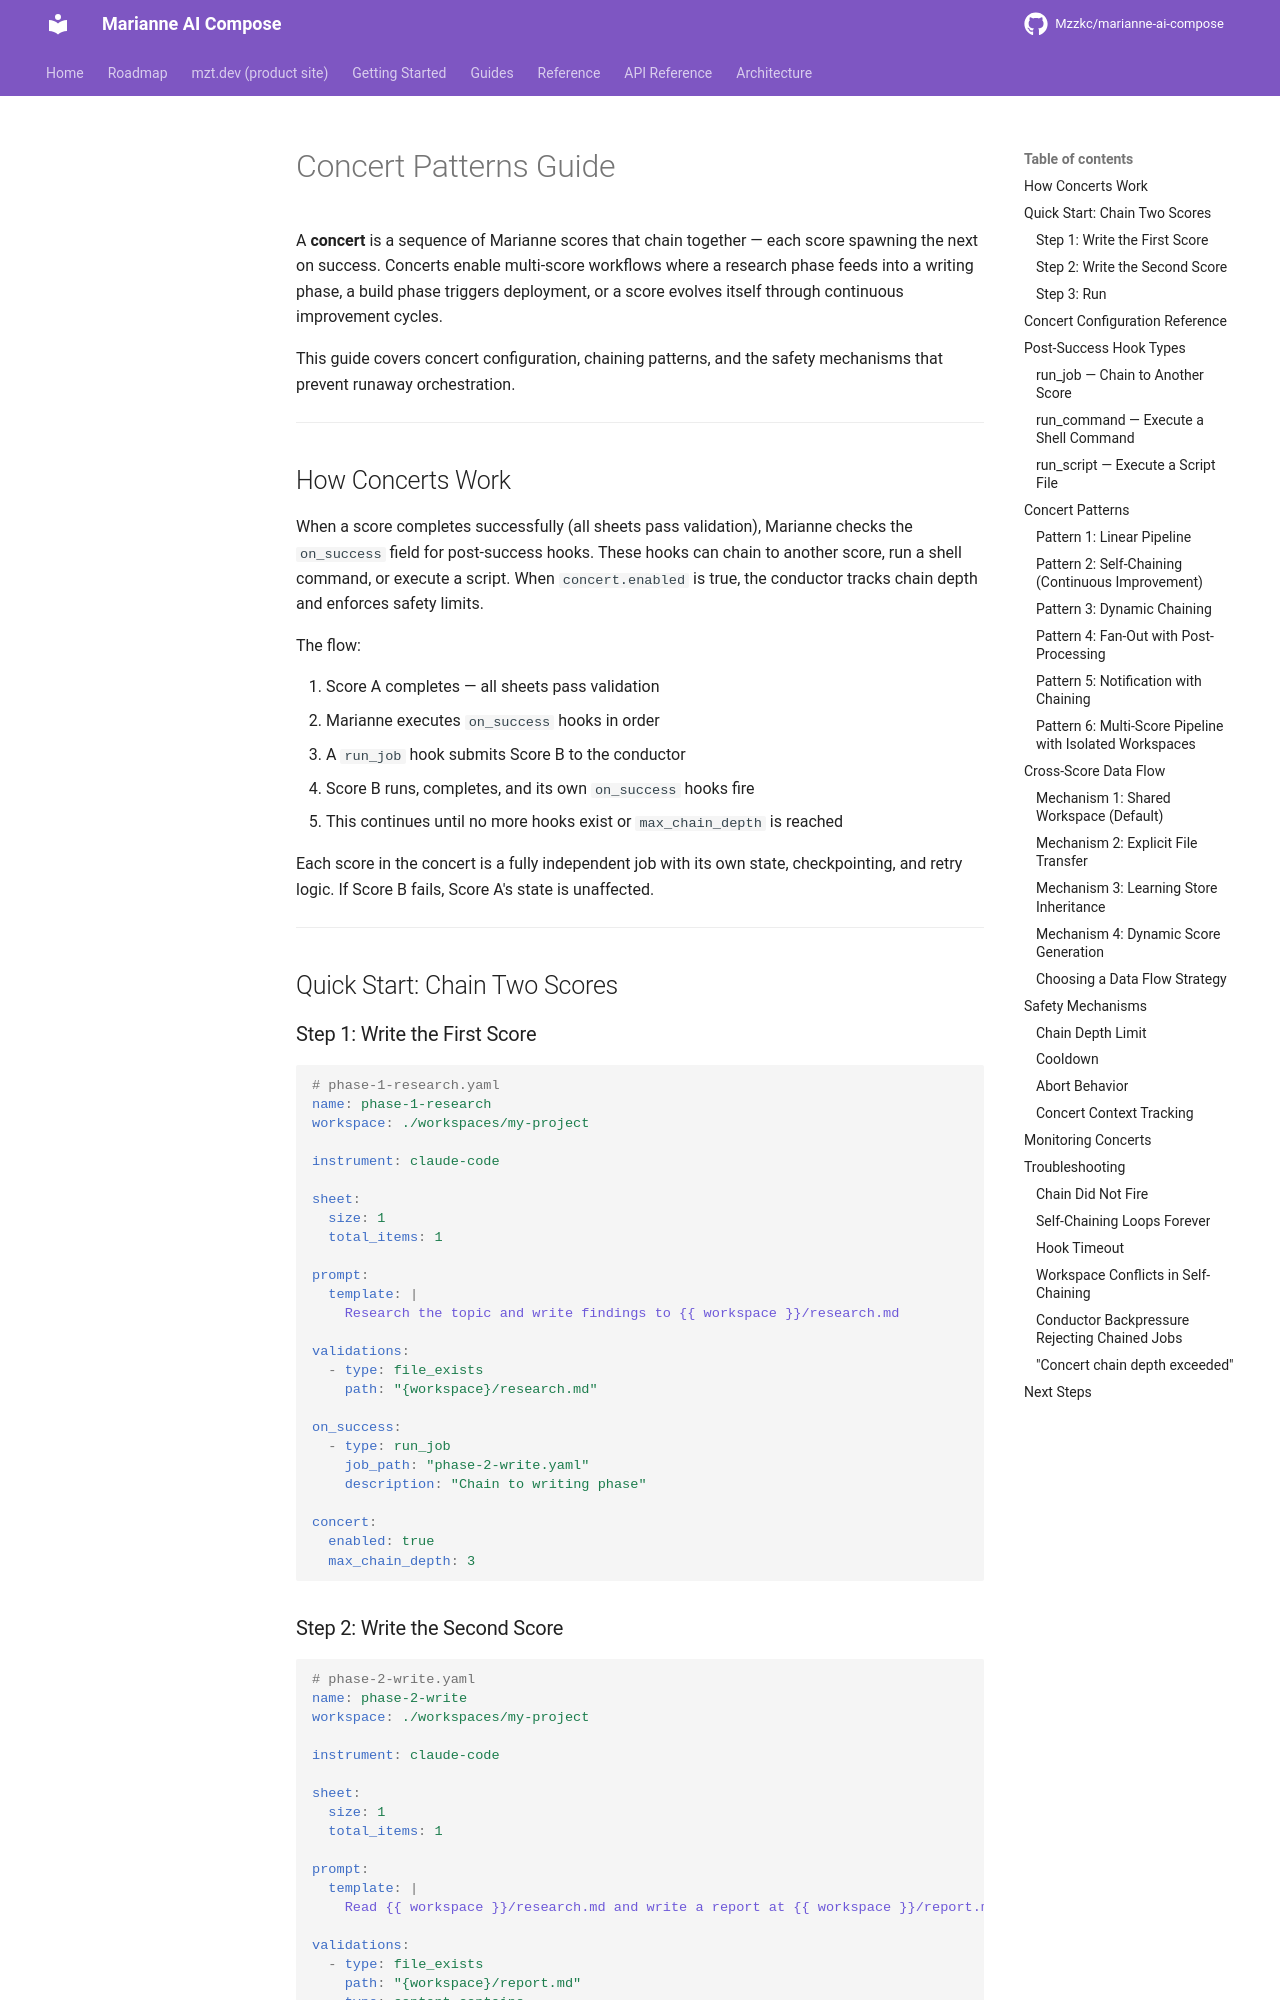

repository: Mzzkc/marianne-ai-compose · page: concert-patterns-guide/index.html · generator: mkdocs

# Concert Patterns Guide

A **concert** is a sequence of Marianne scores that chain together — each score
spawning the next on success. Concerts enable multi-score workflows where a
research phase feeds into a writing phase, a build phase triggers deployment,
or a score evolves itself through continuous improvement cycles.

This guide covers concert configuration, chaining patterns, and the safety
mechanisms that prevent runaway orchestration.

---

## How Concerts Work

When a score completes successfully (all sheets pass validation), Marianne
checks the `on_success` field for post-success hooks. These hooks can chain to
another score, run a shell command, or execute a script. When `concert.enabled`
is true, the conductor tracks chain depth and enforces safety limits.

The flow:

1. Score A completes — all sheets pass validation
2. Marianne executes `on_success` hooks in order
3. A `run_job` hook submits Score B to the conductor
4. Score B runs, completes, and its own `on_success` hooks fire
5. This continues until no more hooks exist or `max_chain_depth` is reached

Each score in the concert is a fully independent job with its own state,
checkpointing, and retry logic. If Score B fails, Score A's state is unaffected.

---

## Quick Start: Chain Two Scores

### Step 1: Write the First Score

```yaml
# phase-1-research.yaml
name: phase-1-research
workspace: ./workspaces/my-project

instrument: claude-code

sheet:
  size: 1
  total_items: 1

prompt:
  template: |
    Research the topic and write findings to {{ workspace }}/research.md

validations:
  - type: file_exists
    path: "{workspace}/research.md"

on_success:
  - type: run_job
    job_path: "phase-2-write.yaml"
    description: "Chain to writing phase"

concert:
  enabled: true
  max_chain_depth: 3
```

### Step 2: Write the Second Score

```yaml
# phase-2-write.yaml
name: phase-2-write
workspace: ./workspaces/my-project

instrument: claude-code

sheet:
  size: 1
  total_items: 1

prompt:
  template: |
    Read {{ workspace }}/research.md and write a report at {{ workspace }}/report.md

validations:
  - type: file_exists
    path: "{workspace}/report.md"
  - type: content_contains
    path: "{workspace}/report.md"
    pattern: "## Conclusion"
```

### Step 3: Run

```bash
mzt start
mzt run phase-1-research.yaml
```

Phase 1 runs, completes, then automatically submits phase 2. Monitor both:

```bash
mzt list --all
mzt status phase-1-research
mzt status phase-2-write
```

---
